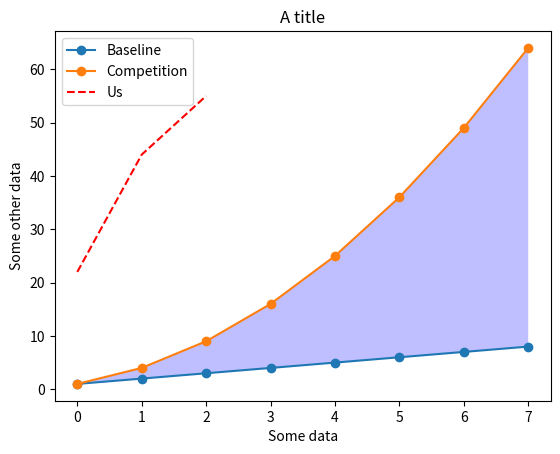
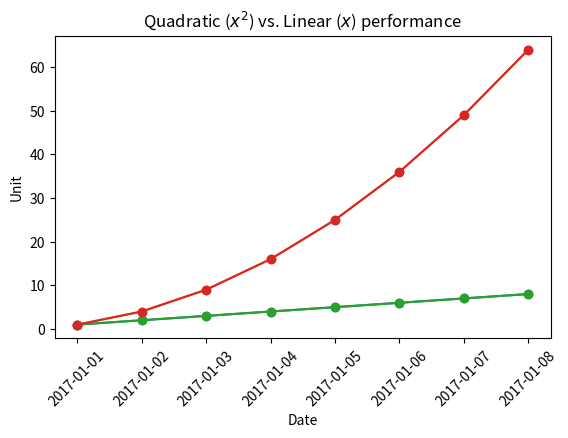

The matplotlib source for these figures, in order:
#Un line plot es un scater plot donde cada punto esta unido por una línea recta
## Ejemplo:
#Creemos 2 listas en donde los valres crecen lineal y cuadraticamente
import numpy as np
import matplotlib.pyplot as plt

linear_data = np.array([1,2,3,4,5,6,7,8])
quadratic_data = linear_data**2
plt.figure()
plt.plot(linear_data, '-o', quadratic_data, '-o')
plt.plot([22,44,55], '--r')
plt.xlabel('Some data')
plt.ylabel('Some other data')
plt.title('A title')
plt.legend(['Baseline','Competition','Us'])
#plt.savefig('Linear_plot.pdf')
#En un linear plot podemos solo dar como input la lista de valores correspondientes al eje y
#Tambien linear plor reconoce que hay 2 series de datos, asignandoles un color diferente a cada lista.
#Existen marcadores para las líneas que podemos usar de manera rápida como '--r' para lineas segmentadas
#Tambien podemos nombrar los ejes y poner titulos. La diferencia radica en como etiquetamos la leyenda, ya que en vez de poner nombre en cada lista de datos, creamos una lista con los nombres de cada linea

## Una funcion muy usada es la fill_between que llena de color una zona entre 2 lineas.
# primero definimos el rango entre que valores del eje x vamos a llenar, luego definimos entre que valores del eje y, finalmente escogemos el color y la transparencia.
plt.gca().fill_between(range(len(linear_data)),linear_data, quadratic_data,facecolor='b', alpha=0.25 )
plt.savefig('Linear_plot.pdf')

## Creemos una nueva figura
plt.figure()
observation_dates = np.arange('2017-01-01', '2017-01-09', dtype='datetime64[D]')
#grafiquemos esta nueva lista contra los datos lineales
plt.plot(observation_dates, linear_data, '-o', observation_dates, quadratic_data, '-o')
#Lo que vemos es igual al plot 1. Tenemos que saber manejar los datos en forma de fecha. Para tranajar con fechas vamos a usar una libreria de pandas que convierte fechas en datos para poder graficarlos mejor.

import pandas as pd
observation_dates = np.arange('2017-01-01', '2017-01-09', dtype='datetime64[D]')
#Usemos la funcion map(): toma una función y una lista y aplica esa función a cada elemento de esa lista, produciendo una nueva lista.
observation_dates = map(pd.to_datetime, observation_dates)
print(observation_dates) #con esto observation_dates es ahora un map objets, pero nosotros queremos que sea una lista.
observation_dates = list(observation_dates)
print(observation_dates) # Ahora si es una lista
plt.plot(observation_dates, linear_data, '-o', observation_dates, quadratic_data, '-o')
#plt.savefig('Linear_plot2.pdf')
#En este caso las fechas estan traslapadas unas con otras. Podemos rotarlas 45° para poer ver todo el contenido
x = plt.gca().xaxis
for item in x.get_ticklabels():
    item.set_rotation(45)
#plt.savefig('Linear_plot2.pdf')
#Ahora los nombres de las fechas estan fuera de los margenes. Podemos ajustar los margenes con la funcion
plt.subplots_adjust(bottom=0.25)
#plt.savefig('Linear_plot2.pdf')

##matplotlib esta directamente conectado con librerias de latex, asi que podemos escribir ecuaciones y estas apareceran en el grafico.
ax=plt.gca()
ax.set_xlabel('Date')
ax.set_ylabel('Unit')
ax.set_title('Quadratic ($x^2$) vs. Linear ($x$) performance')
plt.savefig('Linear_plot2.pdf')
